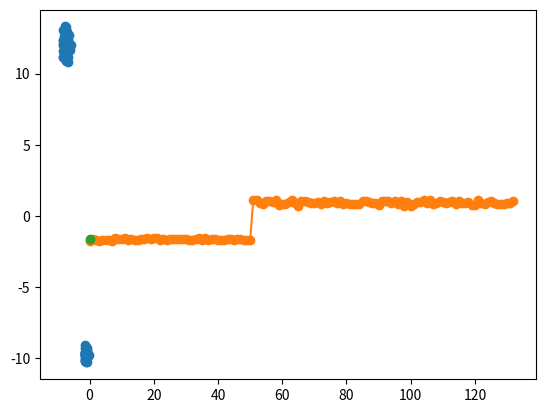

Reproduce this figure in Python.
# -*- coding: utf-8 -*-
"""
Created on Wed Apr 24 22:34:10 2019

[redacted]
"""

import numpy as np
import matplotlib.pyplot as plt

class DiscFisher:
    """
    Atributos:
        w: vector de la proyección
        
    Metodos:
        calculaW: calcula el vector del clasificador dados unos puntos y sus
            correspondientes clases
        proyecta: Usando W calcula la proyeccion de los puntos que se le pasan
    """
    
    """
    Inicialización de los atributos de la clase por defecto
    """
    def __init__(self):
        self.w = []
    
    """
    Calcula el vector w asociado a la proyección mediante los argumentos de
    entrada y lo guarda en el atributo de la clase
    
    Entrada
        X: Puntos
        T: Clases asociadas a los puntos en X
    """
    def calculaW(self, X, medias, Ns):
        """Calculamos Sw """
        #Sw = Sw1 + Sw2
        #Swk = suma n en Ck de (xn - mk)(xn - mk)T
        #Sabemos que los Ns[0] primeros datos de X son los de la clase 1
        F, C = X.shape
        Sw1 = np.zeros((2,2))
        for i in range(0, Ns[0]):
            Sw1 += (X[:,i] - medias[0])*((X[:,i] - medias[0]).T)
        Sw2 = np.zeros((2,2))
        for i in range(Ns[0], Ns[0] + Ns[1]):
            Sw2 += (X[:, i] - medias[1])*((X[:, i] - medias[1]).T)
        Sw = Sw1 +Sw2    
        
        """Calculamos w"""
        self.w, residuals, rank, s = np.linalg.lstsq(Sw, medias[1] - medias[0])
        


    def proyecta(self, X):
        Xp = []
        F, N = X.shape
        for i in range(0, N):
            aux = (self.w.T).dot(X[:, i])
            Xp.append(aux)
        
        return Xp
    
    def calculaC(self, Ns, v, m):
        """Queremos calcular als raíces del polinomio F(c)"""
        p0 = Ns[0]/sum(Ns)
        p1 = Ns[1]/sum(Ns)
        coefs = [(v[0]**2 * m[1]**2 - v[1]**2 * m[0]**2)/(2 * v[0]**2 * v[1]**2)
                    + np.log(p0/v[0]) - np.log(p1/v[1]),
                (m[0] * v[1]**2 - m[1] * v[0]**2)/(v[0]**2 * v[1]**2),
                (v[0]**2 - v[1]**2)/(2 * v[0]**2 * v[1]**2)]
        raices = np.roots(coefs)
        print(raices)
        #Falta que esto funcione bien y mirar que raiz es el minimo
        #(hay a lo sumo 2 raices)
        if np.polyval(coefs, raices[0]) < np.polyval(coefs, raices[1]):
            return raices[0]
        else:    
            return raices[1]
    """
    Clasifica los puntos dados, es decir, calcula las etiquetas que les
    corresponden usando la matriz W de la clase
    
    Entrada
        puntos
    """
    def clasificador(self, puntos):
        if self.W is []:
            print("Entrena al clasificador")
            return
        cols = puntos.shape[1]
        Puntosg = np.vstack((np.ones(cols), puntos))
        T = (self.W.T).dot(Puntosg)
        return np.argmax(T, axis=0)

"""
Crea datos aleatoriamente pero controlamos que los puntos de la misma clase
tengan cierta relación para que el clasificador funcione razonablemente bien


Salida
    X: matriz con los puntos creados
    T: matriz con las etiquetas asociadas a los puntos en X
"""    
def creaDatos(distClases, minNxClase, maxNxClase):
    
    """Generamos la varianza de cada clase"""
    varianzas = []
    for k in range(0,2):
        varianzas.append(np.random.random()) 
    
    """Generamos las mu distanciadas para que las clases esten separadas"""
    mus = [np.random.randn(2)*distClases] 
    auxMu = np.random.randn(2)*distClases
    while np.linalg.norm(mus[0] - auxMu) < 2*distClases:
        auxMu = np.random.randn(2)*distClases
    mus.append(auxMu)
      
    """Generamos el numero de datos que tendra cada clase"""    
    Ns = []
    for k in range(0, 2):
        Ns.append(np.random.randint(minNxClase, maxNxClase))       
    N = sum(Ns)
    
    """Rellenamos las etiquetas para cada punto"""
    T = np.zeros((2,N))
    cont = 0
    for k in range(0, 2):
        T[k, cont:cont + Ns[k]] = np.ones(Ns[k])
        cont += Ns[k]
    
    """Generamos los puntos"""
    X = np.zeros((2, N))
    medias = np.zeros((2,2))
    cont = 0
    for k in range(0, 2):
        X[:, cont:cont + Ns[k]] = np.random.randn(2, Ns[k])*varianzas[k] + mus[k][:, np.newaxis]
        aux = 0
        for i in range(cont, cont + Ns[k]):
            aux += X[:, i]
        medias[k] = aux/Ns[k]
        cont += Ns[k]
        
    return X, T, Ns, varianzas, medias
    
if __name__ == '__main__':
    df = DiscFisher()
    distClases = 10 
    minNxClase = 50
    maxNxClase = 100
    
    X, T, Ns, varianzas, medias = creaDatos(distClases, minNxClase, maxNxClase)
    plt.plot(X[0, :], X[1, :], 'o')
    df.calculaW(X, medias, Ns)
    Xp = df.proyecta(X)
    mp = df.proyecta(medias)
    plt.plot(Xp, '-o')
    c = df.calculaC(Ns, varianzas, mp)
    plt.plot(c, '-o')
    
#    Xs = np.linspace(-15,15,200)
#    Ys = np.linspace(-15,15,200)
#    XX, YY = np.meshgrid(Xs, Ys)
#    x = XX.flatten()
#    y = YY.flatten()
#    puntos = np.vstack((x, y))
#      
#    ZZ = df.clasificador(puntos).reshape((200,200))
#    plt.plot(X[0, :], X[1, :], 'o')
#    plt.contour(XX, YY, ZZ)